Photos from the image-classification dataset "assets" in the GitHub repository DejaArrow/HONC_v1.1_Convo. Its 2 classes are: no stitch, stitch.

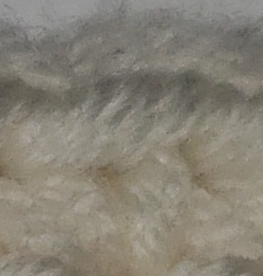
Label: stitch

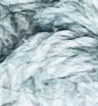
Label: no stitch

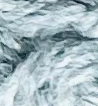
Label: no stitch

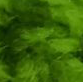
Label: no stitch

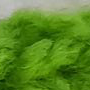
Label: stitch

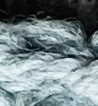
Label: stitch
